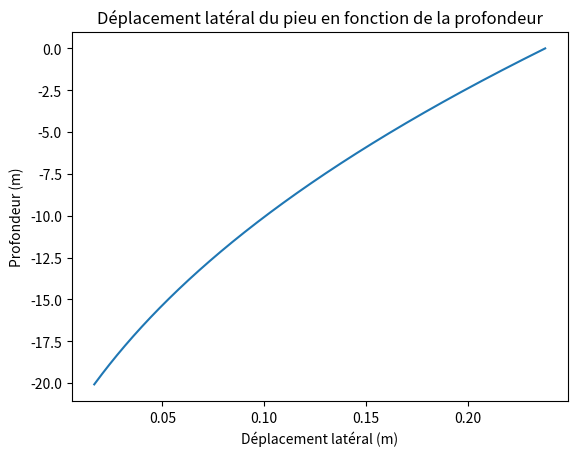

The script that saved this image:

import numpy as np
import matplotlib.pyplot as plt

d = 5.76 # m 
prof= 20.08 # m
V0 = 2903138.044 + 41814.63 * d + 60994.1552 * d**2
M0 = 520732074.4 + (528676*d + (7.2349*10**5)*d**2)*1.35

Eb = 210 * 10**9 # Pa acier 
Eh = 8648116.172467
t= min(0.00635 + d/100, 0.09)
I = np.pi * (d**4 - (d-2*t)**4)/64   # Moment d'inertie de la poutre cylindrique
lambdaa = (Eh/(4*Eb*I))**0.25

z = np.linspace( 0, prof, 1000)
y = np.exp(-z*lambdaa)*((-V0/(2*(lambdaa**3)*Eb*I) - M0/(2*(lambdaa**2)*Eb*I)) * np.cos(lambdaa*z) + (M0/(2*(lambdaa**2)*Eb*I)) * np.sin(lambdaa*z))

# Plot
plt.plot(-y, -z)
plt.xlabel('Déplacement latéral (m)')
plt.ylabel('Profondeur (m)')
plt.title('Déplacement latéral du pieu en fonction de la profondeur')
plt.show()
